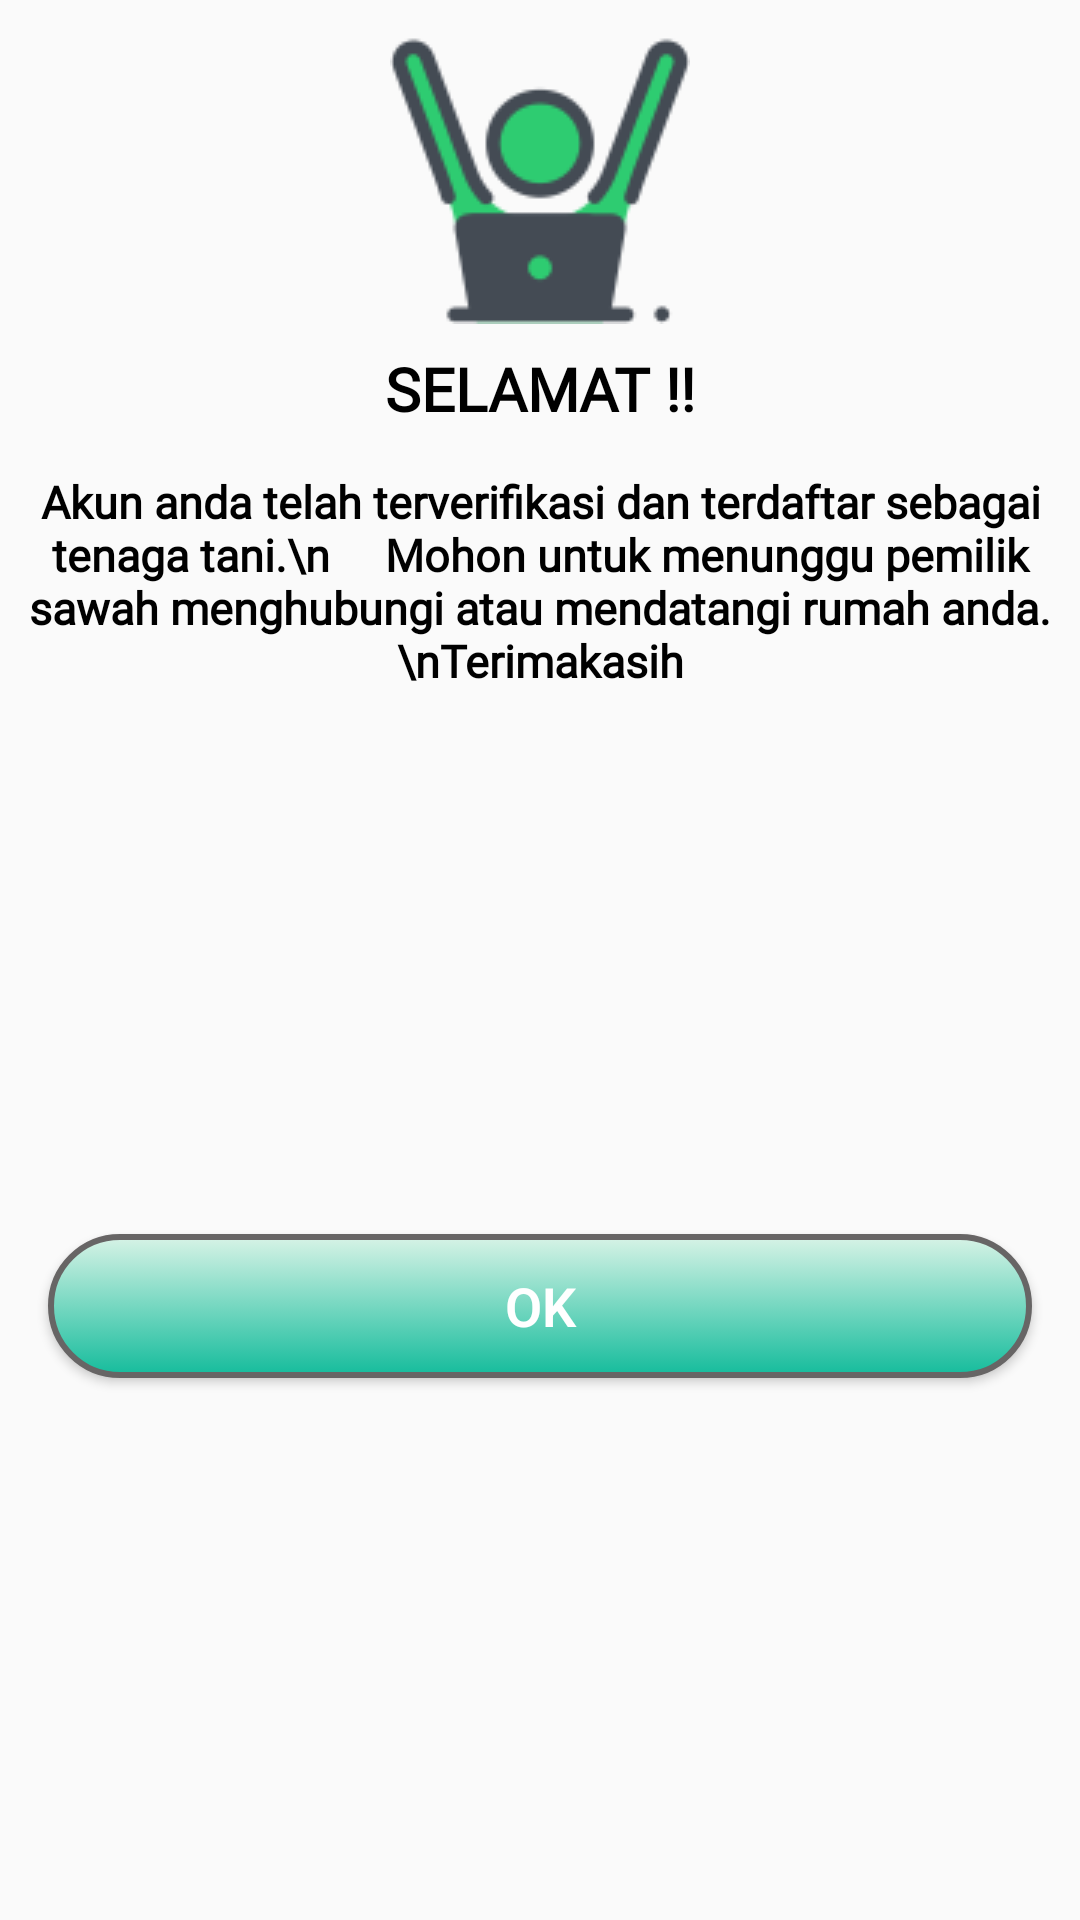

Reconstruct the res/layout file that produces this screen, plus the resources it refers to.
<!-- AndroidManifest.xml: application theme AppTheme -->
<!-- res/layout/dialog_petani_sukses.xml -->
<?xml version="1.0" encoding="utf-8"?>
<androidx.constraintlayout.widget.ConstraintLayout
xmlns:android="http://schemas.android.com/apk/res/android"
xmlns:app="http://schemas.android.com/apk/res-auto"
android:layout_width="match_parent"
android:layout_height="match_parent"
android:background="@drawable/dialog_round">

<ImageView
    android:id="@+id/imageView"
    android:layout_width="wrap_content"
    android:layout_height="wrap_content"
    android:layout_marginStart="8dp"
    android:layout_marginLeft="8dp"
    android:layout_marginTop="8dp"
    android:layout_marginEnd="8dp"
    android:layout_marginRight="8dp"
    app:layout_constraintEnd_toEndOf="parent"
    app:layout_constraintStart_toStartOf="parent"
    app:layout_constraintTop_toTopOf="parent"

    app:srcCompat="@drawable/completetask" />

<TextView
    android:id="@+id/textView"
    android:layout_width="wrap_content"
    android:layout_height="wrap_content"
    android:layout_marginStart="8dp"
    android:layout_marginLeft="8dp"
    android:layout_marginTop="8dp"
    android:layout_marginEnd="8dp"
    android:layout_marginRight="8dp"
    android:text="SELAMAT !!"
    android:textAlignment="center"
    android:fontFamily="@font/breeserif_regular"
    android:textColor="#000000"
    android:textSize="20sp"
    android:textStyle="bold"
    app:layout_constraintEnd_toEndOf="parent"
    app:layout_constraintStart_toStartOf="parent"
    app:layout_constraintTop_toBottomOf="@+id/imageView"
    android:gravity="center_horizontal" />

<TextView
    android:id="@+id/textView2"
    android:layout_width="wrap_content"
    android:layout_height="wrap_content"
    android:layout_marginStart="8dp"
    android:layout_marginLeft="8dp"
    android:layout_marginTop="14dp"
    android:layout_marginEnd="8dp"
    android:layout_marginRight="8dp"
    android:text="Akun anda telah terverifikasi dan terdaftar sebagai tenaga tani.\n
    Mohon untuk menunggu pemilik sawah menghubungi atau mendatangi rumah anda.\nTerimakasih"
    android:textColor="#000000"
    android:textSize="15sp"
    android:textStyle="bold"
    app:layout_constraintEnd_toEndOf="parent"
    app:layout_constraintStart_toStartOf="parent"
    app:layout_constraintTop_toBottomOf="@+id/textView"
    android:textAlignment="center"
    android:gravity="center"
    android:fontFamily="@font/breeserif_regular"
    />

<Button
    android:id="@+id/btnDialog"
    android:layout_width="match_parent"
    android:layout_height="wrap_content"
    android:layout_marginStart="16dp"
    android:layout_marginLeft="16dp"
    android:layout_marginTop="8dp"
    android:layout_marginEnd="16dp"
    android:layout_marginRight="16dp"
    android:layout_marginBottom="8dp"
    android:background="@drawable/roundbutton"
    android:text="Ok"
    android:textStyle="bold"
    android:textColor="@color/white"
    android:textSize="18sp"
    app:layout_constraintBottom_toBottomOf="parent"
    app:layout_constraintEnd_toEndOf="parent"
    app:layout_constraintStart_toStartOf="parent"
    android:fontFamily="sans-serif-light"
    app:layout_constraintTop_toBottomOf="@+id/textView2" />

</androidx.constraintlayout.widget.ConstraintLayout>
<!-- resources referenced by this layout -->
<resources>
  <color name="white">#FFFFFF</color>
  <!-- drawable completetask: png bitmap (drawable, 5477 bytes) -->
  <!-- drawable roundbutton (drawable) -->
  <?xml version="1.0" encoding="utf-8"?>
  <selector xmlns:android="http://schemas.android.com/apk/res/android" >
      <item android:state_pressed="true" >
          <shape android:shape="rectangle"  >
              <corners android:radius="444dp" />
              <stroke android:width="1dip" android:color="#c53e2b" />
              <gradient  android:angle="-90"  android:startColor="#C029B2" android:endColor="#AC10D7" />
          </shape>
      </item>
      <item android:state_focused="true">
          <shape android:shape="rectangle"  >
              <corners android:radius="444dp" />
              <stroke android:width="1dip" android:color="#c53e2b" />
              <solid  android:color="#e0341e"/>
          </shape>
      </item>
      <item >
          <shape android:shape="rectangle"  >
              <corners android:radius="444dp" />
              <stroke android:width="2dp" android:color="#676565" />
              <gradient  android:angle="-90"  android:startColor="#D7F3E6" android:endColor="#15BC9C" />
          </shape>
      </item>
  </selector>
  <style name="AppTheme" parent="Theme.AppCompat.Light.NoActionBar">
          
          <item name="colorPrimary">@color/colorPrimary</item>
          <item name="colorPrimaryDark">@color/colorPrimaryDark</item>
          <item name="colorAccent">@color/colorAccent</item>
      </style>
  <color name="colorPrimary">#008577</color>
  <color name="colorPrimaryDark">#00574B</color>
  <color name="colorAccent">#D81B60</color>
</resources>
